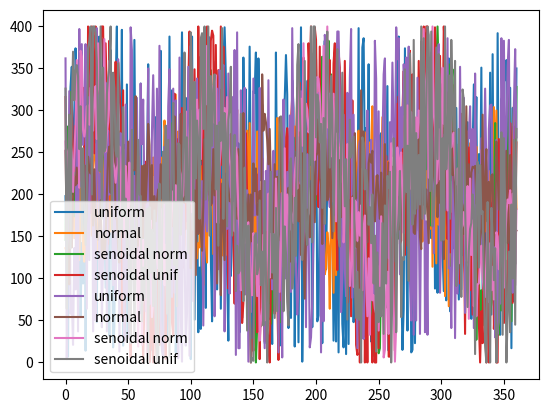

Recreate this plot in Python.
import numpy as np

def generate_demand(rand_generator, dem_shape, horizon, minv, maxv, std=None,
                    sen_peaks=None, minavg=None, maxavg=None, perturb_norm=True):
    """ Gerador de demandas aleatórios (distr. uniforme, normal ou senoidal)
        A função gera a demanda para todos os períodos do horizonte para vários clientes.
        
        :param rand_generator: (numpy random) Gerador de números aleatórios utilizado.
        :param dem_shape: (tuple) Quantidade de demandas a serem geradas (número de períodos,número de clientes).
        :param horizon: (int) Horizonte (tamanho do episódio), ou seja, número máximo de períodos.        
        :param minv: (int) Menor valor possível de demanda.
        :param maxv: (int) Maior valor possível de demanda.
        :param std: (float) Desvio padrão da distribuição Normal utilizada (se `None` será distribuição uniforme).
        :param sen_peaks: (int) Número de picos da função senoidal (se `None` não será uma senoidal).
        :param minv: (int) Menor valor de média (apenas no caso de senoidal)
        :param maxv: (int) Maior valor de média (apenas no caso de senoidal)
        :param perturb_norm: (bool) No caso de função senoidal indica se perturbação é dada pela distribuição normal ou uniforme.
        :return: (tuple) As demandas geradas.
    """
    # Se não passou número de picos de senoidal não é uma função senoidal
    if sen_peaks is None:
        # Se não passou desvio padrão é porque é distribuição uniforme
        if std is None:
            return uniform_data(rand_generator, dem_shape, minv, maxv)
        # Se passou desvio padrão é distribuição normal
        else:
            return normal_data(rand_generator, dem_shape, minv, maxv, std)
    # Se passou número de picos, é uma função senoidal
    else: 
        std = 0 if std is None else std
        return senoidal_data(rand_generator, horizon, dem_shape, minv, maxv, std, sen_peaks, minavg, maxavg, perturb_norm)

def uniform_data(rand_generator, dem_shape, minv, maxv):
    """ Gera a quantidade de demandas solicitadas a partir de uma distribuição uniforme
        dentro da faixa passada [minv,maxv] """
    return rand_generator.randint(low=minv, high=maxv+1, size=dem_shape)

def normal_data(rand_generator, dem_shape, minv, maxv, std):
    """ Gera a quantidade de demandas solicitadas a partir do valor média da faixa passada
        com um perturbação dada pela distribuição normal com média zero e desvio padrão """
    data = rand_generator.normal((maxv+minv)/2, std, size=dem_shape)
    
    # garante os valores mínimo e máximo possíveis para a demanda
    np.clip(data, minv, maxv, out=data)
    
    # passa os valores para inteiro
    data = np.rint(data).astype(int)

    return data

def senoidal_data(rand_generator, horizon=360, dem_shape=(361,2), minv=0, maxv=400, std=5, num_peaks=4,
                  minavg=100, maxavg=300, perturb_norm=True):
    """Gera pontos ponto de uma curva senoidal referentes à ordenada `horizon`.

       A senoidal base varia entre `minavg` e `maxavg`. A partir dessa base uma
       perturbação é gerada por uma distribuição (normal ou uniforme).
       - No caso de perturbação normal, ela tem média zero e desvio padrão `std`.
       - No caso de perturbação uniforme, ela varia na faixa de [-3*std,3*std].
         Essa faixa foi escolhida porque conter 99.7% dos dados de uma distribuição
         normal (e assim poder comparar melhor com ela).
       
       Os valores que ficarem fora dos limites mínimo e máximo são cortados.
    """
    curve_range = maxavg - minavg

    # Para gerar o dado de um único período a fórmula é:
    #   demand = minavg + curve_range/2 * (1 + np.sin(num_peaks*2*np.pi*period/horizon)) + rand_generator.normal(0, std)
    # 
    # O trecho abaixo otimiza os cálculos guardando resultados parciais para serem reutilizados
    #   demand = minavg + half_curve * (1 + np.sin(sin_arg*period)) + perturb[period,d]
    half_curve = curve_range/2
    sin_arg = num_peaks*2*np.pi/horizon
    if perturb_norm:
        perturb = rand_generator.normal(0, std, size=dem_shape)
    else:
        perturb = rand_generator.randint(low=-3*std, high=3*std+1, size=dem_shape)

    data = np.zeros(dem_shape)
    for period in range(dem_shape[0]):
        for d in range(dem_shape[1]):
            # gera o valor de demanda
            dem = minavg + half_curve * (1 + np.sin(sin_arg*period)) + perturb[period,d]
            # garante os valores mínimo e máximo possíveis para a demanda
            data[period,d] = np.clip(dem, minv, maxv)
    
    # passa os valores para inteiro
    data = np.rint(data).astype(int)
    
    return data

if __name__ == '__main__':
    from matplotlib import pyplot as ppt

    H = 360
    dem_shape = (361,2)
    num_demands = 2
    minv = 0
    maxv = 400
    minavg = 100
    maxavg = 300
    std = 50
    sen_peaks = 4
    rand_generator = np.random.RandomState(None)

    uni_data = generate_demand(rand_generator, dem_shape, H, minv=minv, maxv=maxv)
    nor_data = generate_demand(rand_generator, dem_shape, H, minv=minv, maxv=maxv, std=std)
    sen_data_norm = generate_demand(rand_generator, dem_shape, H, minv=minv, maxv=maxv, std=std,
                                    sen_peaks=sen_peaks, minavg=minavg, maxavg=maxavg)
    sen_data_unif = generate_demand(rand_generator, dem_shape, H, minv=minv, maxv=maxv, std=std,
                                    sen_peaks=sen_peaks, minavg=minavg, maxavg=maxavg, perturb_norm=False)
    
    def plot(i, data1, data2, label1, label2):
        ppt.plot(data1[:,i], label=label1)
        ppt.plot(data2[:,i], label=label2)
        ppt.legend()
        ppt.show()

    for i in range(2):
        plot(i, uni_data, nor_data, 'uniform', 'normal')
        plot(i, sen_data_norm, sen_data_unif, 'senoidal norm', 'senoidal unif')
